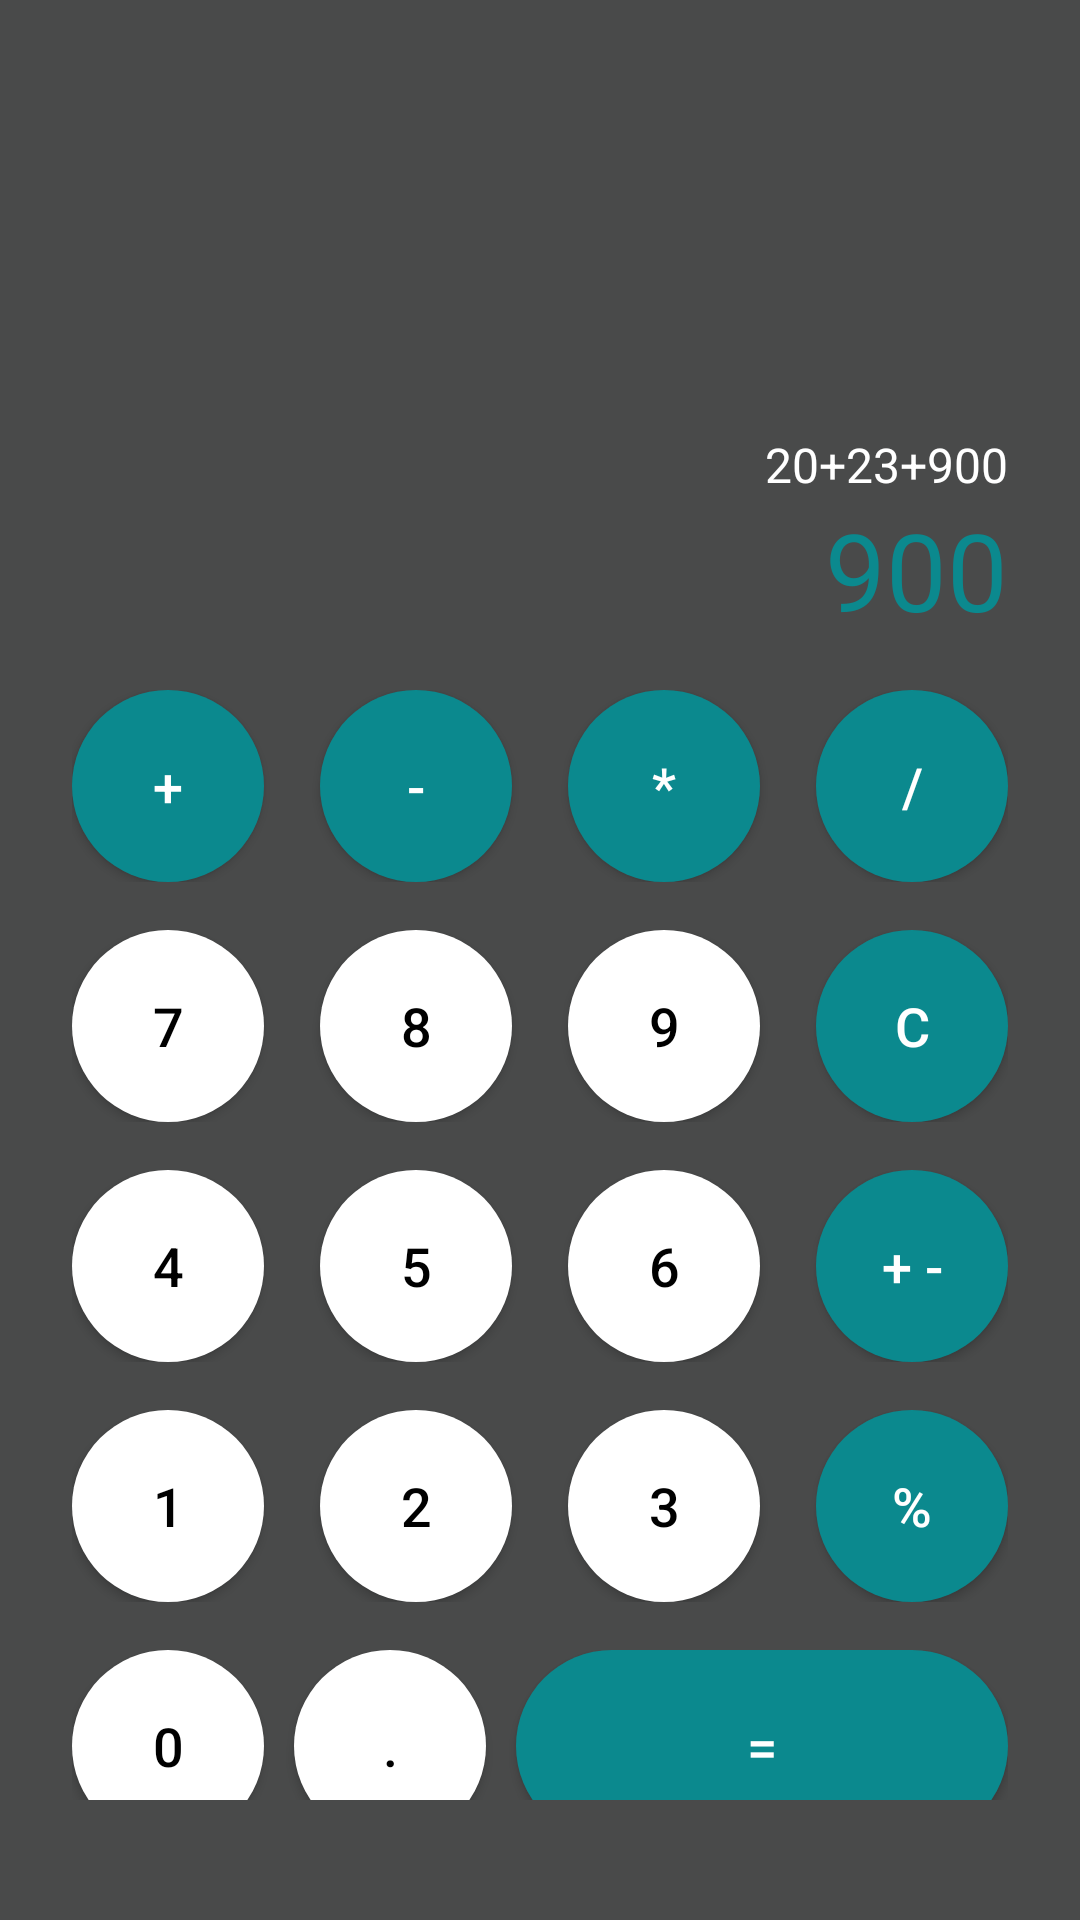

Write the Android layout XML for this screen, with the resource values it uses.
<!-- AndroidManifest.xml: application theme Theme.Calcuator -->
<!-- res/layout/activity_main_calculator.xml -->
<?xml version="1.0" encoding="utf-8"?>
<LinearLayout
    xmlns:android="http://schemas.android.com/apk/res/android"
    xmlns:app="http://schemas.android.com/apk/res-auto"
    xmlns:tools="http://schemas.android.com/tools"
    android:layout_width="match_parent"
    android:layout_height="match_parent"
    tools:context=".MainActivity"
    android:background="@color/background"
    android:orientation="vertical"
    android:padding="@dimen/paddingLarge"
    >

    <View
        android:layout_width="match_parent"
        android:layout_height="120dp"
       />
    <TextView
        android:layout_width="match_parent"
        android:layout_height="wrap_content"
        android:text="20+23+900"
        android:textColor="@color/white"
        android:textSize="@dimen/fontSizeNormal"
        android:gravity="right"
/>
    <TextView
        android:layout_width="match_parent"
        android:layout_height="wrap_content"
        android:text="900"
        android:textSize="@dimen/fontSizeBig"
        android:textColor="@color/brand"
        android:gravity="right"
        android:layout_marginBottom="@dimen/marginNormal"
        />
    <LinearLayout
        android:orientation="horizontal"
        android:layout_width="match_parent"
        android:layout_height="wrap_content"
        android:layout_marginBottom="@dimen/marginNormal"
        >
        <androidx.appcompat.widget.AppCompatButton
            android:layout_width="64dp"
            android:layout_height="64dp"
            android:text="+"
            style="@style/CalculatorButton.Operation"
            />
        <View
            android:layout_weight="1"
            android:layout_width="0dp"
            android:layout_height="0dp"/>
        <androidx.appcompat.widget.AppCompatButton
            android:layout_width="64dp"
            android:layout_height="64dp"
            android:text="-"
            style="@style/CalculatorButton.Operation"
            />
        <View
            android:layout_weight="1"
            android:layout_width="0dp"
            android:layout_height="0dp"/>

        <androidx.appcompat.widget.AppCompatButton
            android:layout_width="64dp"
            android:layout_height="64dp"
            android:text="*"
            style="@style/CalculatorButton.Operation"
            />
        <View
            android:layout_weight="1"
            android:layout_width="0dp"
            android:layout_height="0dp"/>
        <androidx.appcompat.widget.AppCompatButton
            android:layout_width="64dp"
            android:layout_height="64dp"
            android:text="/"
            style="@style/CalculatorButton.Operation"
            /> 



    </LinearLayout>

    <LinearLayout
        android:orientation="horizontal"
        android:layout_width="match_parent"
        android:layout_height="wrap_content"
        android:layout_marginBottom="@dimen/marginNormal"
        >
        <androidx.appcompat.widget.AppCompatButton
            android:layout_width="64dp"
            android:layout_height="64dp"
            android:text="7"
            style="@style/CalculatorButton.Number"
            />
        <View
            android:layout_weight="1"
            android:layout_width="0dp"
            android:layout_height="0dp"/>
        <androidx.appcompat.widget.AppCompatButton
            android:layout_width="64dp"
            android:layout_height="64dp"
            android:text="8"
            style="@style/CalculatorButton.Number"
            />
        <View
            android:layout_weight="1"
            android:layout_width="0dp"
            android:layout_height="0dp"/>

        <androidx.appcompat.widget.AppCompatButton
            android:layout_width="64dp"
            android:layout_height="64dp"
            android:text="9"
            style="@style/CalculatorButton.Number"
            />
        <View
            android:layout_weight="1"
            android:layout_width="0dp"
            android:layout_height="0dp"/>
        <androidx.appcompat.widget.AppCompatButton
            android:layout_width="64dp"
            android:layout_height="64dp"
            android:text="c"
            style="@style/CalculatorButton.Operation"
            />



    </LinearLayout>

    <LinearLayout
        android:orientation="horizontal"
        android:layout_width="match_parent"
        android:layout_height="wrap_content"
        android:layout_marginBottom="@dimen/marginNormal"
        >
        <androidx.appcompat.widget.AppCompatButton
            android:layout_width="64dp"
            android:layout_height="64dp"
            android:text="4"
            style="@style/CalculatorButton.Number"
            />
        <View
            android:layout_weight="1"
            android:layout_width="0dp"
            android:layout_height="0dp"/>
        <androidx.appcompat.widget.AppCompatButton
            android:layout_width="64dp"
            android:layout_height="64dp"
            android:text="5"
            style="@style/CalculatorButton.Number"
            />
        <View
            android:layout_weight="1"
            android:layout_width="0dp"
            android:layout_height="0dp"/>

        <androidx.appcompat.widget.AppCompatButton
            android:layout_width="64dp"
            android:layout_height="64dp"
            android:text="6"
            style="@style/CalculatorButton.Number"
            />
        <View
            android:layout_weight="1"
            android:layout_width="0dp"
            android:layout_height="0dp"/>
        <androidx.appcompat.widget.AppCompatButton
            android:layout_width="64dp"
            android:layout_height="64dp"
            android:text="+ -"
            style="@style/CalculatorButton.Operation"
            />



    </LinearLayout>

    <LinearLayout
        android:orientation="horizontal"
        android:layout_width="match_parent"
        android:layout_height="wrap_content"
        android:layout_marginBottom="@dimen/marginNormal"
        >
        <androidx.appcompat.widget.AppCompatButton
            android:layout_width="64dp"
            android:layout_height="64dp"
            android:text="1"
            style="@style/CalculatorButton.Number"
            />
        <View
            android:layout_weight="1"
            android:layout_width="0dp"
            android:layout_height="0dp"/>
        <androidx.appcompat.widget.AppCompatButton
            android:layout_width="64dp"
            android:layout_height="64dp"
            android:text="2"
            style="@style/CalculatorButton.Number"
            />
        <View
            android:layout_weight="1"
            android:layout_width="0dp"
            android:layout_height="0dp"/>

        <androidx.appcompat.widget.AppCompatButton
            android:layout_width="64dp"
            android:layout_height="64dp"
            android:text="3"
            style="@style/CalculatorButton.Number"
            />
        <View
            android:layout_weight="1"
            android:layout_width="0dp"
            android:layout_height="0dp"/>
        <androidx.appcompat.widget.AppCompatButton
            android:layout_width="64dp"
            android:layout_height="64dp"
            android:text="%"
            style="@style/CalculatorButton.Operation"
            />



    </LinearLayout>

    <LinearLayout
        android:orientation="horizontal"
        android:layout_width="match_parent"
        android:layout_height="wrap_content"
        android:layout_marginBottom="@dimen/marginNormal"
        >
        <androidx.appcompat.widget.AppCompatButton
            android:layout_width="64dp"
            android:layout_height="64dp"
            android:text="0"
            style="@style/CalculatorButton.Number"
            />
        <View
            android:layout_weight="1"
            android:layout_width="0dp"
            android:layout_height="0dp"/>
        <androidx.appcompat.widget.AppCompatButton
            android:layout_width="64dp"
            android:layout_height="64dp"
            android:text="."
            style="@style/CalculatorButton.Number"
            />
        <View
            android:layout_weight="1"
            android:layout_width="0dp"
            android:layout_height="0dp"/>

        <androidx.appcompat.widget.AppCompatButton
            android:layout_width="164dp"
            android:layout_height="64dp"
            android:text="="
            style="@style/CalculatorButton.Result"
            />



    </LinearLayout>
</LinearLayout>
<!-- resources referenced by this layout -->
<resources>
  <color name="background">#494A4A</color>
  <color name="brand">#0B898E</color>
  <color name="white">#FFFFFFFF</color>
  <dimen name="fontSizeBig">36sp</dimen>
  <dimen name="fontSizeNormal">16sp</dimen>
  <dimen name="marginNormal">16dp</dimen>
  <dimen name="paddingLarge">24dp</dimen>
  <style name="CalculatorButton.Number">
          <item name="android:background">@drawable/circle_button_white</item>
          <item name="android:textColor">@color/black</item>
      </style>
  <style name="CalculatorButton.Operation">
          <item name="android:background">@drawable/circle_button</item>
          <item name="android:textColor">@color/white</item>
      </style>
  <style name="CalculatorButton.Result">
          <item name="android:background">@drawable/rounded_button</item>
          <item name="android:textColor">@color/white</item>
      </style>
  <style name="Theme.Calcuator" parent="Theme.MaterialComponents.DayNight.NoActionBar">
          
          <item name="colorPrimary">@color/brand</item>
          <item name="colorPrimaryVariant">@color/brand</item>
          <item name="colorOnPrimary">@color/white</item>
          
  
          <item name="colorOnSecondary">@color/black</item>
          
          <item name="android:statusBarColor">@color/background</item>
          
      </style>
  <!-- drawable circle_button_white (drawable-v24) -->
  <?xml version="1.0" encoding="utf-8"?>
  <selector xmlns:android="http://schemas.android.com/apk/res/android">
  
      <item android:state_pressed="true">
          <shape android:shape="oval">
              <solid android:color="@color/lightGray"/>
          </shape>
      </item>
  
      <item>
          <shape android:shape="oval">
              <solid android:color="@color/white"/>
          </shape>
      </item>
  </selector>
  <color name="black">#FF000000</color>
  <!-- drawable circle_button (drawable) -->
  <?xml version="1.0" encoding="utf-8"?>
  <selector xmlns:android="http://schemas.android.com/apk/res/android">
  
      <item android:state_pressed="true">
          <shape android:shape="oval">
              <solid android:color="@color/brandDark"/>
          </shape>
      </item>
  
      <item>
          <shape android:shape="oval">
              <solid android:color="@color/brand"/>
          </shape>
      </item>
  </selector>
  <!-- drawable rounded_button (drawable-v24) -->
  <?xml version="1.0" encoding="utf-8"?>
  <selector xmlns:android="http://schemas.android.com/apk/res/android">
  
      <item android:state_pressed="true">
          <shape android:shape="rectangle">
              <solid android:color="@color/brandDark"/>
              <corners android:radius="@dimen/radiusLarge"/>        </shape>
      </item>
  
      <item>
          <shape android:shape="rectangle">
              <solid android:color="@color/brand"/>
              <corners android:radius="@dimen/radiusLarge"/>
          </shape>
      </item>
  </selector>
  <color name="lightGray">#CFCFCF</color>
  <color name="brandDark">#145A60</color>
  <dimen name="radiusLarge">36dp</dimen>
</resources>
